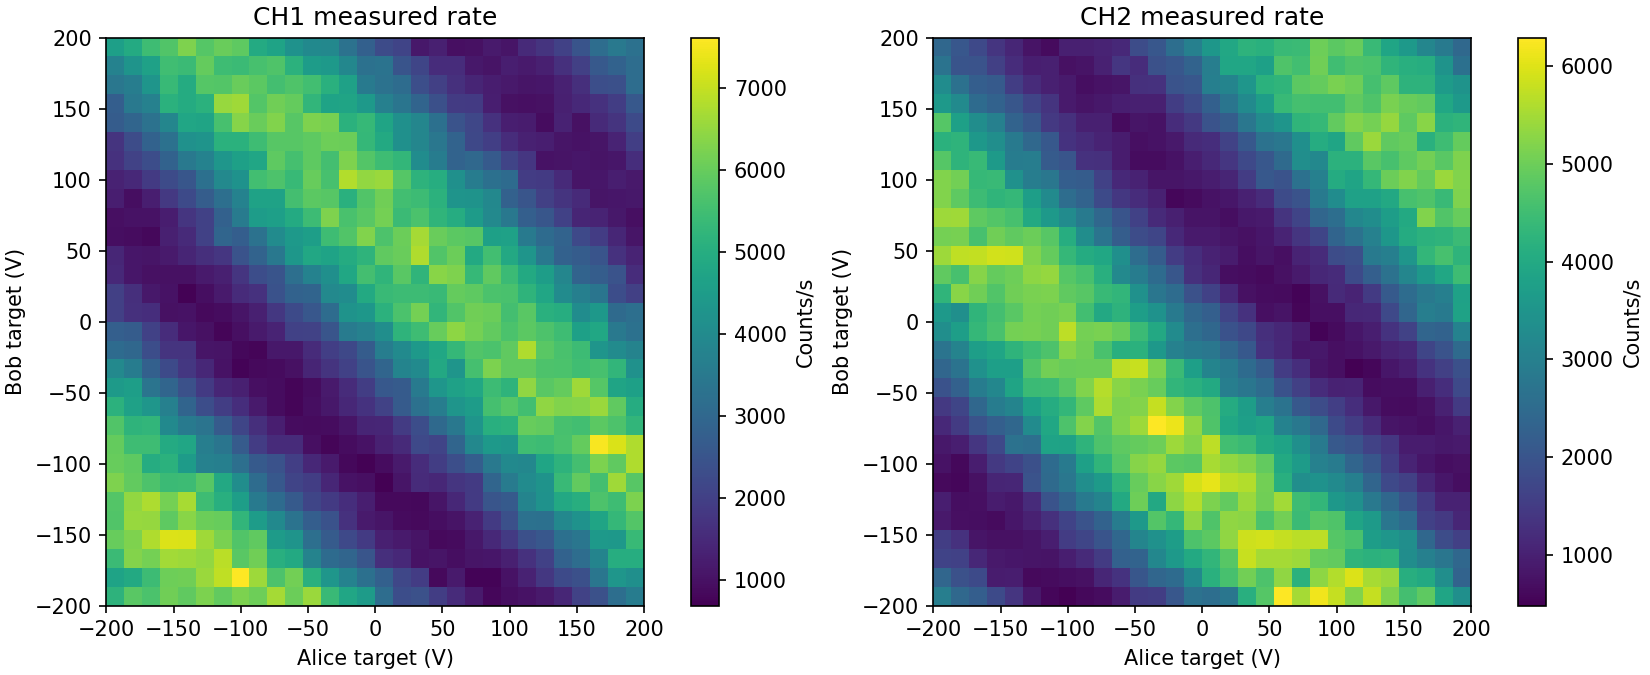

The table this chart was drawn from, first rows:
Unix_Timestamp, Elapsed_Time_s, EOM0_Target_V, EOM1_Target_V, Raw_Count0, Raw_Count1, Rate0_Hz, Rate1_Hz
1790627299, 0.3175, -200.0, -200.0, 516, 296, 5160, 2960
1790627299, 0.6311, -186.2, -200.0, 1101, 540, 5850, 2440
1790627299, 0.9434, -172.4, -200.0, 1665, 761, 5640, 2210
1790627300, 1.273, -158.6, -200.0, 2277, 939, 6120, 1780
1790627300, 1.601, -144.8, -200.0, 2868, 1077, 5910, 1380
1790627300, 1.912, -131, -200.0, 3492, 1163, 6240, 860.0
1790627301, 2.241, -117.2, -200.0, 4087, 1222, 5950, 590.0
1790627301, 2.551, -103.4, -200.0, 4710, 1271, 6230, 490.0
1790627301, 2.879, -89.66, -200.0, 5318, 1331, 6080, 600.0
1790627301, 3.193, -75.86, -200.0, 5985, 1398, 6670, 670.0
1790627302, 3.506, -62.07, -200.0, 6589, 1490, 6040, 920.0
1790627302, 3.831, -48.28, -200.0, 7247, 1638, 6580, 1480
1790627302, 4.146, -34.48, -200.0, 7785, 1792, 5380, 1540
1790627303, 4.458, -20.69, -200.0, 8263, 1997, 4780, 2050
1790627303, 4.786, -6.897, -200.0, 8711, 2265, 4480, 2680
1790627303, 5.1, 6.897, -200.0, 9028, 2523, 3170, 2580
1790627304, 5.412, 20.69, -200.0, 9261, 2798, 2330, 2750
1790627304, 5.737, 34.48, -200.0, 9500, 3212, 2390, 4140
1790627304, 6.065, 48.28, -200.0, 9693, 3687, 1930, 4750
1790627305, 6.395, 62.07, -200.0, 9847, 4315, 1540, 6280
1790627305, 6.721, 75.86, -200.0, 9966, 4866, 1190, 5510
1790627305, 7.047, 89.66, -200.0, 10045, 5482, 790.0, 6160
1790627306, 7.376, 103.4, -200.0, 10139, 6060, 940.0, 5780
1790627306, 7.7, 117.2, -200.0, 10241, 6580, 1020, 5200
1790627306, 8.031, 131, -200.0, 10357, 7159, 1160, 5790
1790627307, 8.358, 144.8, -200.0, 10499, 7676, 1420, 5170
1790627307, 8.685, 158.6, -200.0, 10703, 8131, 2040, 4550
1790627307, 9.014, 172.4, -200.0, 10942, 8617, 2390, 4860
1790627308, 9.327, 186.2, -200.0, 11261, 9006, 3190, 3890
1790627308, 9.652, 200.0, -200.0, 11621, 9344, 3600, 3380
1790627308, 9.965, -200.0, -186.2, 12090, 9584, 4690, 2400
1790627309, 10.29, -186.2, -186.2, 12579, 9776, 4890, 1920
1790627309, 10.59, -172.4, -186.2, 13121, 9954, 5420, 1780
1790627309, 10.92, -158.6, -186.2, 13729, 10047, 6080, 930.0
1790627310, 11.25, -144.8, -186.2, 14340, 10142, 6110, 950.0
1790627310, 11.56, -131, -186.2, 14998, 10205, 6580, 630.0
1790627310, 11.89, -117.2, -186.2, 15692, 10271, 6940, 660.0
1790627310, 12.22, -103.4, -186.2, 16453, 10341, 7610, 700.0
1790627311, 12.55, -89.66, -186.2, 17112, 10416, 6590, 750.0
1790627311, 12.87, -75.86, -186.2, 17680, 10527, 5680, 1110
1790627311, 13.19, -62.07, -186.2, 18294, 10659, 6140, 1320
1790627312, 13.52, -48.28, -186.2, 18803, 10863, 5090, 2040
1790627312, 13.84, -34.48, -186.2, 19234, 11103, 4310, 2400
1790627312, 14.17, -20.69, -186.2, 19609, 11353, 3750, 2500
1790627313, 14.5, -6.897, -186.2, 19934, 11676, 3250, 3230
1790627313, 14.82, 6.897, -186.2, 20215, 12093, 2810, 4170
1790627313, 15.15, 20.69, -186.2, 20431, 12554, 2160, 4610
1790627314, 15.47, 34.48, -186.2, 20623, 13060, 1920, 5060
1790627314, 15.78, 48.28, -186.2, 20709, 13526, 860.0, 4660
1790627314, 16.09, 62.07, -186.2, 20826, 14058, 1170, 5320
1790627315, 16.42, 75.86, -186.2, 20900, 14478, 740.0, 4200
1790627315, 16.75, 89.66, -186.2, 20974, 15008, 740.0, 5300
1790627315, 17.07, 103.4, -186.2, 21075, 15571, 1010, 5630
1790627316, 17.4, 117.2, -186.2, 21210, 16169, 1350, 5980
1790627316, 17.73, 131, -186.2, 21389, 16721, 1790, 5520
1790627316, 18.05, 144.8, -186.2, 21614, 17262, 2250, 5410
1790627317, 18.37, 158.6, -186.2, 21850, 17675, 2360, 4130
1790627317, 18.68, 172.4, -186.2, 22189, 18076, 3390, 4010
1790627317, 18.99, 186.2, -186.2, 22620, 18411, 4310, 3350
1790627318, 19.32, 200.0, -186.2, 23034, 18644, 4140, 2330
... 840 more rows
